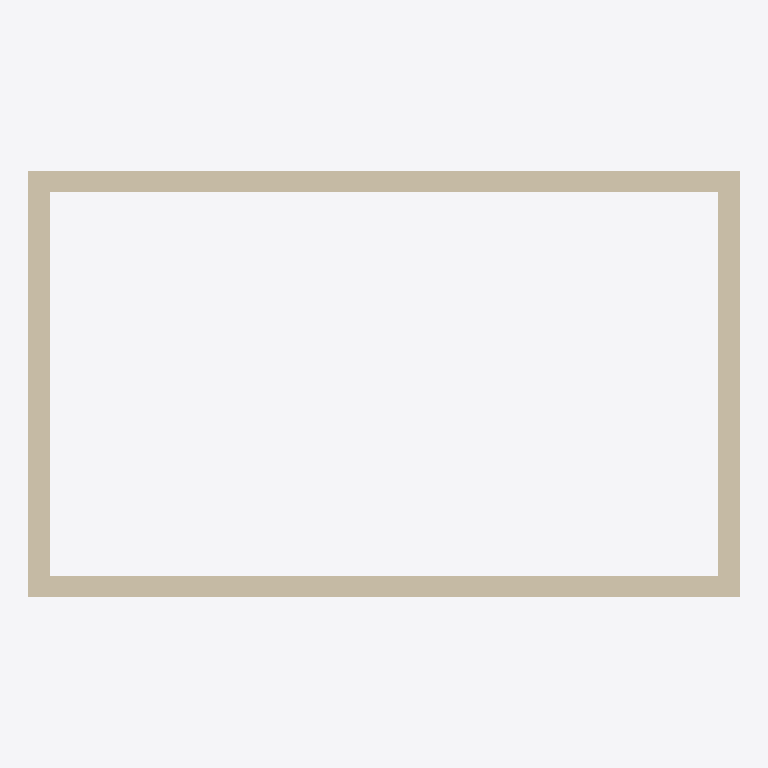
Plan cut of the same IFC building model at storey '01 First floor' (level 3.00 m, cut at 4.40 m), seen from above with north up, elements coloured by IFC class (only those large enough to see are counted): 4 walls (beige). No cut surface shows.
Extent 10.0 m × 6.0 m × 9.5 m (x, y, z). Storeys (2): 00 Ground floor at 0.00 m; 01 First floor at 3.00 m. Elements (5): 4 IfcWall, 1 IfcSlab.

HEADER;
FILE_DESCRIPTION(('ViewDefinition [ReferenceView_V1.2]'),'2;1');
FILE_NAME('ifc-house-site-coordinates.ifc','2026-10-13T09:00:00',('Nexgen OS'),('Nexgen OS'),'hand-written','hand-written','');
FILE_SCHEMA(('IFC4'));
ENDSEC;
DATA;
#1=IFCPROJECT('2HfKnNa8n0FwQvE3VQ6bdv',$,'Canal house',$,$,$,$,(#11),#5);
#20=IFCSITE('1xS3BCk291UvhgP2dvNsgq',$,'Plot',$,$,#21,$,$,.ELEMENT.,(52,22,11,374355),(4,53,16,694753),0.0,$,$);
#22=IFCBUILDING('0K7w7JWBL5QOdBzu3Yz7Tt',$,'Canal house','A narrow house on a canal',$,#23,$,'Het Grachtenhuis',.ELEMENT.,$,$,$);
#24=IFCBUILDINGSTOREY('3Tq9Gb8Hz7Rf2cW0aLmPkT',$,'00 Ground floor',$,$,#25,$,'Begane grond',.ELEMENT.,0.0);
#26=IFCBUILDINGSTOREY('1Nc4Tf6Uy0Hd8bQ2eVwXrK',$,'01 First floor',$,$,#28,$,'Eerste verdieping',.ELEMENT.,3000.0);
#110=IFCWALL('1Wa0Ll1Ab2Cd3Ef4Gh5Ij2',$,'North wall',$,$,#25,#114,$,.SOLIDWALL.);
#100=IFCWALL('1Wa0Ll1Ab2Cd3Ef4Gh5Ij1',$,'South wall',$,$,#25,#104,$,.SOLIDWALL.);
#130=IFCWALL('1Wa0Ll1Ab2Cd3Ef4Gh5Ij4',$,'East wall',$,$,#25,#134,$,.SOLIDWALL.);
#120=IFCWALL('1Wa0Ll1Ab2Cd3Ef4Gh5Ij3',$,'West wall',$,$,#25,#124,$,.SOLIDWALL.);
ENDSEC;
